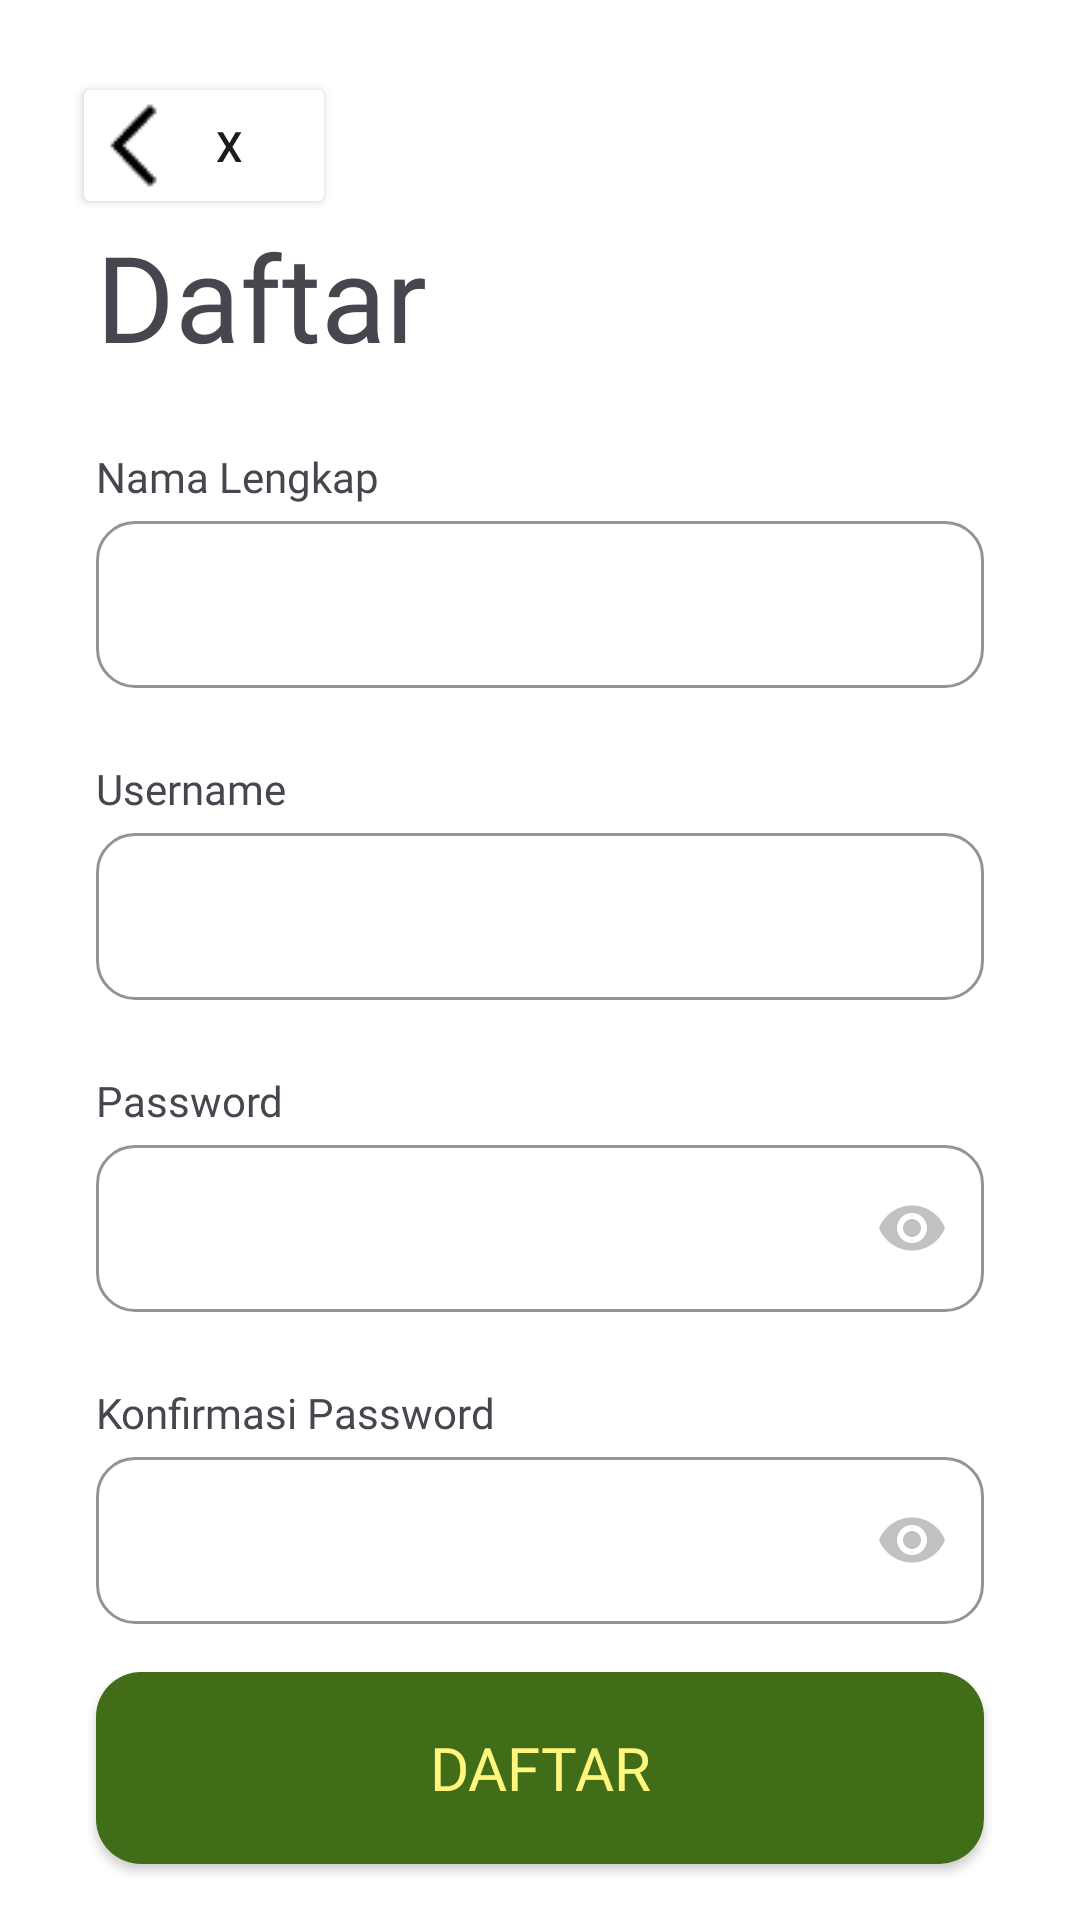

Reconstruct the res/layout file that produces this screen, plus the resources it refers to.
<!-- AndroidManifest.xml: application theme Theme.Wastify -->
<!-- res/layout/activity_signup.xml -->
<?xml version="1.0" encoding="utf-8"?>
<androidx.constraintlayout.widget.ConstraintLayout xmlns:android="http://schemas.android.com/apk/res/android"
    xmlns:app="http://schemas.android.com/apk/res-auto"
    xmlns:tools="http://schemas.android.com/tools"
    android:id="@+id/main"
    android:layout_width="match_parent"
    android:layout_height="match_parent"
    tools:context=".ui.activity.SignupActivity"
    android:background="@color/white">

    <TextView
        android:id="@+id/daftarTextView"
        android:layout_width="wrap_content"
        android:layout_height="wrap_content"
        android:text="@string/daftar"
        tools:layout_editor_absoluteX="72dp"
        tools:layout_editor_absoluteY="115dp"
        android:fontFamily="@font/manropesemibold"
        android:textSize="40sp"
        app:layout_constraintStart_toStartOf="parent"
        app:layout_constraintTop_toTopOf="parent"
        android:layout_marginTop="72dp"
        android:layout_marginStart="32dp" />

    <Button
        android:id="@+id/backButton"
        android:layout_width="wrap_content"
        android:layout_height="wrap_content"
        android:backgroundTint="@color/white"
        android:drawableLeft="@drawable/iconback"
        android:drawableTint="@color/black"
        android:text="x"
        app:layout_constraintTop_toTopOf="parent"
        app:layout_constraintStart_toStartOf="parent"
        android:layout_marginTop="24dp"
        android:layout_marginStart="24dp"
        tools:layout_editor_absoluteX="35dp"
        tools:layout_editor_absoluteY="21dp" />

    <TextView
        android:id="@+id/namaLengkapTextView"
        android:layout_width="wrap_content"
        android:layout_height="wrap_content"
        android:layout_marginStart="32dp"
        android:layout_marginTop="24dp"
        android:text="@string/namalengkap"
        android:fontFamily="@font/montserratregular"
        app:layout_constraintStart_toStartOf="parent"
        app:layout_constraintTop_toBottomOf="@id/daftarTextView"
        tools:alpha="100" />

    <com.google.android.material.textfield.TextInputLayout
        android:id="@+id/namaLengkapEditTextLayout"
        style="@style/Widget.MaterialComponents.TextInputLayout.OutlinedBox"
        android:layout_width="0dp"
        android:layout_height="wrap_content"
        android:layout_marginStart="32dp"
        android:layout_marginEnd="32dp"
        android:textColorHint="@color/lightgrey"
        app:boxStrokeColor="@color/lightgrey"
        app:counterTextColor="@color/lightgrey"
        app:endIconTint="@color/lightgrey"
        app:helperTextTextColor="@color/lightgrey"
        app:hintTextColor="@color/lightgrey"
        app:layout_constraintEnd_toEndOf="parent"
        app:layout_constraintStart_toStartOf="parent"
        app:layout_constraintTop_toBottomOf="@+id/namaLengkapTextView"
        app:passwordToggleTint="@color/lightgrey"
        app:placeholderTextColor="@color/lightgrey"
        app:prefixTextColor="@color/lightgrey"
        app:startIconTint="@color/lightgrey"
        app:suffixTextColor="@color/lightgrey"
        tools:alpha="100"
        app:boxCornerRadiusBottomEnd="13dp"
        app:boxCornerRadiusTopEnd="13dp"
        app:boxCornerRadiusBottomStart="13dp"
        app:boxCornerRadiusTopStart="13dp">

        <com.google.android.material.textfield.TextInputEditText
            android:id="@+id/namaLengkapEditText"
            android:layout_width="match_parent"
            android:layout_height="wrap_content"
            android:ems="10"
            android:inputType="textEmailAddress"
            android:textColor="@color/white"
            tools:ignore="SpeakableTextPresentCheck" />
    </com.google.android.material.textfield.TextInputLayout>

    <TextView
        android:id="@+id/usernameTextView"
        android:layout_width="wrap_content"
        android:layout_height="wrap_content"
        android:layout_marginStart="32dp"
        android:layout_marginTop="24dp"
        android:text="@string/username"
        android:fontFamily="@font/montserratregular"
        app:layout_constraintStart_toStartOf="parent"
        app:layout_constraintTop_toBottomOf="@id/namaLengkapEditTextLayout"
        tools:alpha="100" />

    <com.google.android.material.textfield.TextInputLayout
        android:id="@+id/usernameEditTextLayout"
        style="@style/Widget.MaterialComponents.TextInputLayout.OutlinedBox"
        android:layout_width="0dp"
        android:layout_height="wrap_content"
        android:layout_marginStart="32dp"
        android:layout_marginEnd="32dp"
        android:textColorHint="@color/lightgrey"
        app:boxStrokeColor="@color/lightgrey"
        app:counterTextColor="@color/lightgrey"
        app:endIconTint="@color/lightgrey"
        app:helperTextTextColor="@color/lightgrey"
        app:hintTextColor="@color/lightgrey"
        app:layout_constraintEnd_toEndOf="parent"
        app:layout_constraintStart_toStartOf="parent"
        app:layout_constraintTop_toBottomOf="@+id/usernameTextView"
        app:passwordToggleTint="@color/lightgrey"
        app:placeholderTextColor="@color/lightgrey"
        app:prefixTextColor="@color/lightgrey"
        app:startIconTint="@color/lightgrey"
        app:suffixTextColor="@color/lightgrey"
        tools:alpha="100"
        app:boxCornerRadiusBottomEnd="13dp"
        app:boxCornerRadiusTopEnd="13dp"
        app:boxCornerRadiusBottomStart="13dp"
        app:boxCornerRadiusTopStart="13dp">

        <com.google.android.material.textfield.TextInputEditText
            android:id="@+id/usernameEditText"
            android:layout_width="match_parent"
            android:layout_height="wrap_content"
            android:ems="10"
            android:inputType="textEmailAddress"
            android:textColor="@color/white"
            tools:ignore="SpeakableTextPresentCheck" />
    </com.google.android.material.textfield.TextInputLayout>

    <TextView
        android:id="@+id/passwordTextView"
        android:layout_width="wrap_content"
        android:layout_height="wrap_content"
        android:layout_marginStart="32dp"
        android:layout_marginTop="24dp"
        android:text="@string/password"
        android:fontFamily="@font/montserratregular"
        app:layout_constraintStart_toStartOf="parent"
        app:layout_constraintTop_toBottomOf="@+id/usernameEditTextLayout"
        tools:alpha="100" />

    <com.google.android.material.textfield.TextInputLayout
        android:id="@+id/passwordEditTextLayout"
        style="@style/Widget.MaterialComponents.TextInputLayout.OutlinedBox"
        android:layout_width="0dp"
        android:layout_height="wrap_content"
        android:layout_marginStart="32dp"
        android:layout_marginEnd="32dp"
        android:textColorHint="@color/lightgrey"
        app:boxStrokeColor="@color/lightgrey"
        app:counterTextColor="@color/lightgrey"
        app:endIconMode="password_toggle"
        app:endIconTint="@color/lightgrey"
        app:helperTextTextColor="@color/lightgrey"
        app:hintTextColor="@color/lightgrey"
        app:layout_constraintEnd_toEndOf="parent"
        app:layout_constraintStart_toStartOf="parent"
        app:layout_constraintTop_toBottomOf="@+id/passwordTextView"
        app:passwordToggleTint="@color/lightgrey"
        app:placeholderTextColor="@color/lightgrey"
        app:prefixTextColor="@color/lightgrey"
        app:startIconTint="@color/lightgrey"
        app:suffixTextColor="@color/lightgrey"
        tools:alpha="100"
        app:boxCornerRadiusBottomEnd="13dp"
        app:boxCornerRadiusTopEnd="13dp"
        app:boxCornerRadiusBottomStart="13dp"
        app:boxCornerRadiusTopStart="13dp">

        <com.google.android.material.textfield.TextInputEditText
            android:id="@+id/passwordEditText"
            android:layout_width="match_parent"
            android:layout_height="wrap_content"
            android:ems="10"
            android:inputType="textPassword"
            android:textColor="@color/white"
            tools:ignore="SpeakableTextPresentCheck" />
    </com.google.android.material.textfield.TextInputLayout>


    <TextView
        android:id="@+id/konfirmasiPasswordTextView"
        android:layout_width="wrap_content"
        android:layout_height="wrap_content"
        android:layout_marginStart="32dp"
        android:layout_marginTop="24dp"
        android:text="@string/konfirmasipassword"
        android:fontFamily="@font/montserratregular"
        app:layout_constraintStart_toStartOf="parent"
        app:layout_constraintTop_toBottomOf="@+id/passwordEditTextLayout"
        tools:alpha="100" />

    <com.google.android.material.textfield.TextInputLayout
        android:id="@+id/konfirmasiPasswordEditTextLayout"
        style="@style/Widget.MaterialComponents.TextInputLayout.OutlinedBox"
        android:layout_width="0dp"
        android:layout_height="wrap_content"
        android:layout_marginStart="32dp"
        android:layout_marginEnd="32dp"
        android:textColorHint="@color/lightgrey"
        app:boxStrokeColor="@color/lightgrey"
        app:counterTextColor="@color/lightgrey"
        app:endIconMode="password_toggle"
        app:endIconTint="@color/lightgrey"
        app:helperTextTextColor="@color/lightgrey"
        app:hintTextColor="@color/lightgrey"
        app:layout_constraintEnd_toEndOf="parent"
        app:layout_constraintStart_toStartOf="parent"
        app:layout_constraintTop_toBottomOf="@+id/konfirmasiPasswordTextView"
        app:passwordToggleTint="@color/lightgrey"
        app:placeholderTextColor="@color/lightgrey"
        app:prefixTextColor="@color/lightgrey"
        app:startIconTint="@color/lightgrey"
        app:suffixTextColor="@color/lightgrey"
        tools:alpha="100"
        app:boxCornerRadiusBottomEnd="13dp"
        app:boxCornerRadiusTopEnd="13dp"
        app:boxCornerRadiusBottomStart="13dp"
        app:boxCornerRadiusTopStart="13dp">

        <com.google.android.material.textfield.TextInputEditText
            android:id="@+id/konfirmasiPasswordEditText"
            android:layout_width="match_parent"
            android:layout_height="wrap_content"
            android:ems="10"
            android:inputType="textPassword"
            android:textColor="@color/white"
            tools:ignore="SpeakableTextPresentCheck" />
    </com.google.android.material.textfield.TextInputLayout>


    <Button
        android:id="@+id/loginButton"
        android:layout_width="0dp"
        android:layout_height="64dp"
        android:layout_marginStart="32dp"
        android:layout_marginTop="16dp"
        android:layout_marginEnd="32dp"
        android:text="@string/daftar"
        android:textSize="20sp"
        android:fontFamily="@font/montserratbold"
        app:layout_constraintEnd_toEndOf="parent"
        app:layout_constraintStart_toStartOf="parent"
        app:layout_constraintTop_toBottomOf="@+id/konfirmasiPasswordEditTextLayout"
        tools:alpha="100"
        android:background="@drawable/button_rounded_corner"
        android:textColor="@color/yellow"/>

</androidx.constraintlayout.widget.ConstraintLayout>
<!-- resources referenced by this layout -->
<resources>
  <color name="black">#FF000000</color>
  <color name="lightgrey">#C1C1C1</color>
  <color name="white">#FFFFFFFF</color>
  <color name="yellow">#FFF67E</color>
  <!-- drawable button_rounded_corner (drawable) -->
  <?xml version="1.0" encoding="utf-8"?>
  <shape xmlns:android="http://schemas.android.com/apk/res/android">
      <corners  android:radius="15dp"/>
      <solid android:color="@color/darkgreen"></solid>
  </shape>
  <!-- drawable iconback: png bitmap (drawable, 236 bytes) -->
  <string name="daftar">Daftar</string>
  <string name="konfirmasipassword">Konfirmasi Password</string>
  <string name="namalengkap">Nama Lengkap</string>
  <string name="password">Password</string>
  <string name="username">Username</string>
  <style name="Theme.Wastify" parent="Base.Theme.Wastify" />
  <color name="darkgreen">#416D19</color>
  <style name="Base.Theme.Wastify" parent="Theme.Material3.DayNight.NoActionBar">
          
           <item name="colorPrimary">@color/darkgreen</item>
           <item name="colorPrimaryVariant">@color/darkgreen</item>
           <item name="colorOnPrimary">@color/green</item>
      </style>
  <color name="green">#9BCF53</color>
</resources>
